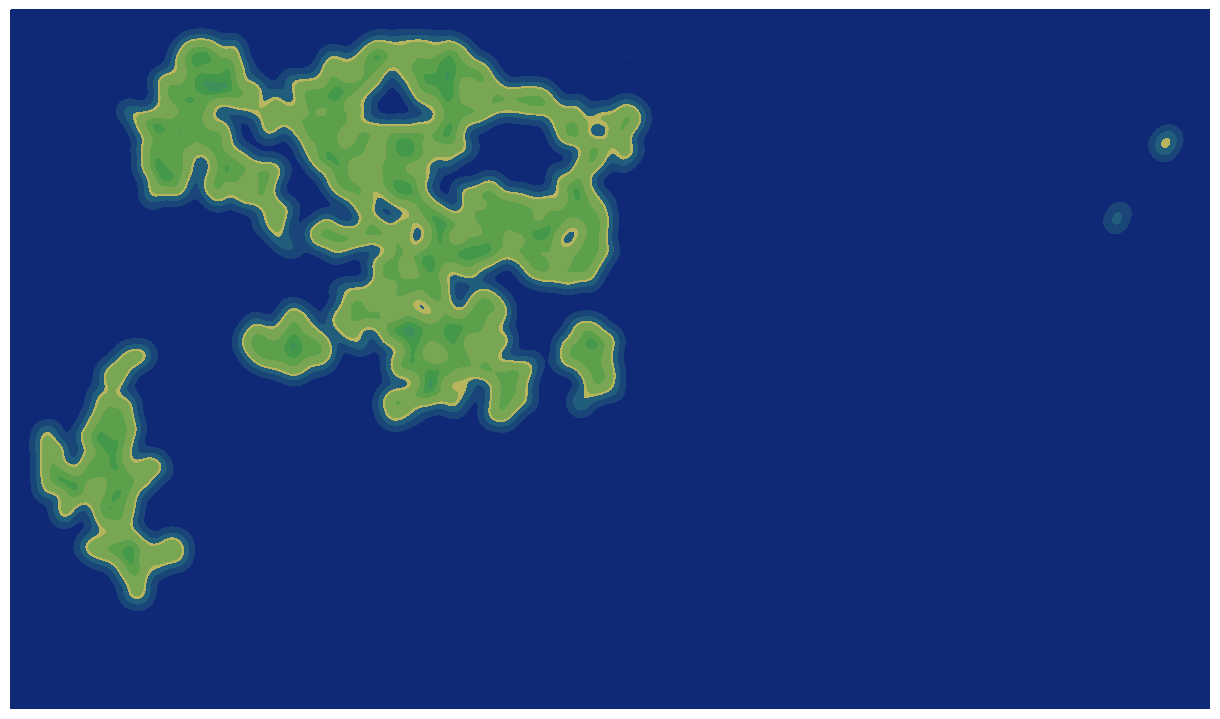

Write Python code to recreate this figure. (Note: this script raises an exception after producing the figure.)
import os

import numpy as np
from matplotlib import pyplot as plt
import scipy as sp
import scipy.ndimage

UP = np.array([-1, 0])
DOWN = np.array([1, 0])
LEFT = np.array([0, -1])
RIGHT = np.array([0, 1])
DIRECTIONS = [UP, DOWN, LEFT, RIGHT]


def terrainify(array):

    deep_ocean = array < 0.05
    ocean = array < 0.2
    sea = array <= 0.4
    beach = array > 0.4
    land = array > 0.5
    inland = array > 0.8
    mountain = array > 0.91
    tip = array > 0.95

    array[beach] = 0.7
    array[land] = 0.55
    array[inland] = 0.5
    array[mountain] = 0.45
    array[tip] = 0.4
    array[sea] = 0.2
    array[ocean] = 0.15
    array[deep_ocean] = 0.1

    array[0, 0] = 1
    array[1, 0] = 0

    return array


def make_map(num_islands, width, height, prob_spawn, buffer):

    _map = np.zeros([height, width])

    seed_x = np.random.randint(buffer, width - buffer, num_islands)
    seed_y = np.random.randint(buffer, height - buffer, num_islands)

    _map[seed_y, seed_x] = 1

    current_coords = list(np.array([tuple(seed_y), tuple(seed_x)]).T)
    current_coords = [tuple(array) for array in current_coords]

    used_coords = set()

    i = 1

    while True:
        prev_map = _map.copy()
        nearby_coords = set()
        for coord in current_coords:
            for direction in DIRECTIONS:
                new_coord = tuple(np.array(coord) + direction)
                if new_coord not in used_coords:
                    if (buffer <= new_coord[1] < width - buffer
                            and buffer <= new_coord[0] < height - buffer):
                        new_coord_neighbours = [tuple(np.array(new_coord) + direction)
                                                for direction in DIRECTIONS]
                        new_coord_neighbours = [c for c in new_coord_neighbours
                                                if buffer <= c[0] < height - buffer
                                                and buffer <= c[1] < width - buffer]

                        land_total = int(sum([_map[c] for c in new_coord_neighbours]))

                        for _ in range(land_total + 1):
                            if np.random.rand() < prob_spawn:
                                _map[new_coord] = 1
                                nearby_coords.add(new_coord)
                                break

        used_coords.update(current_coords)
        current_coords = nearby_coords
        if np.array_equal(prev_map, _map):
            break
        if i == 800:
            break
        i += 1

    sigma_x = 7
    sigma_y = 7
    sigma = [sigma_y, sigma_x]
    _map = sp.ndimage.filters.gaussian_filter(_map, sigma, mode='constant')

    _map = terrainify(_map)

    fig = plt.figure(frameon=False)
    fig.set_size_inches(width//100, height//100)

    ax = plt.Axes(fig, [0., 0., 1., 1.])
    ax.set_axis_off()
    fig.add_axes(ax)

    ax.imshow(_map, interpolation='nearest', cmap='gist_earth', aspect='auto')
    fig.savefig(os.path.join('Assets', 'map4'))


make_map(20, 1200, 700, 0.2555, 30)
